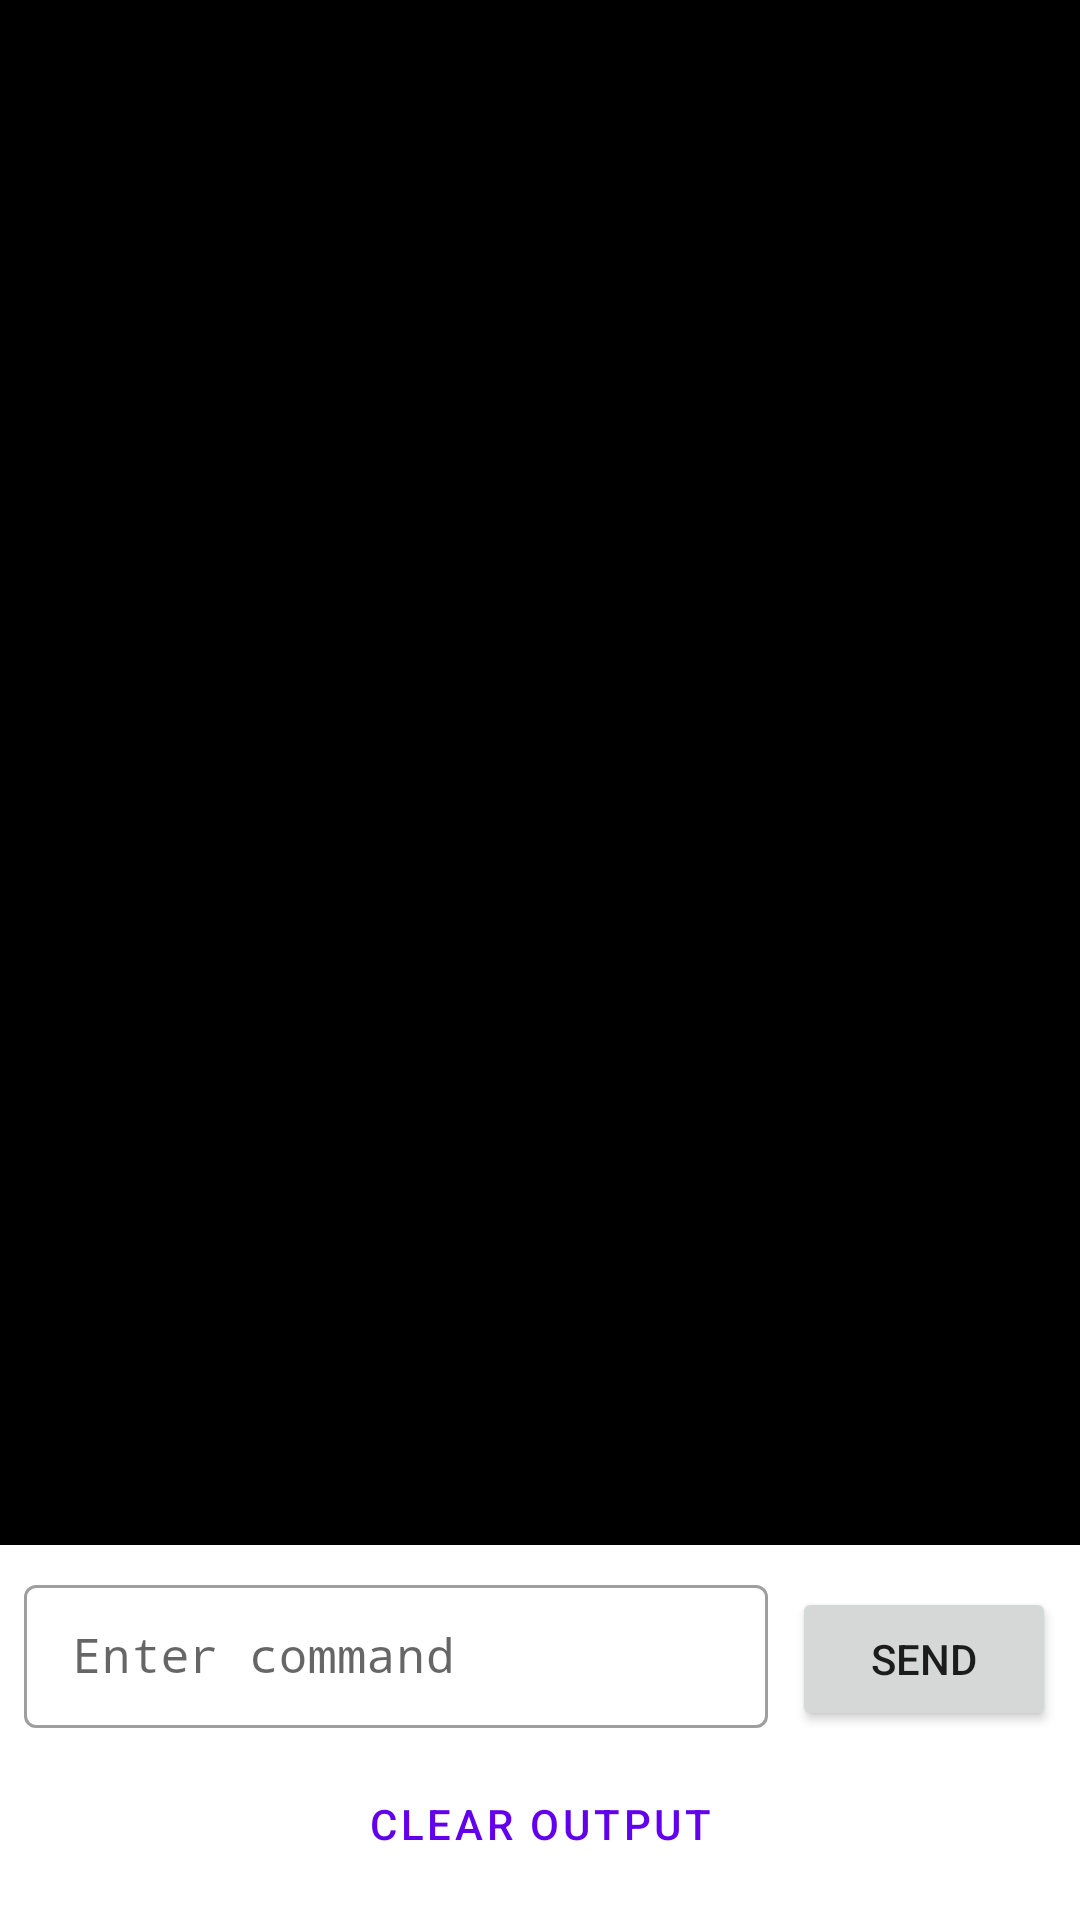

Reconstruct the res/layout file that produces this screen, plus the resources it refers to.
<!-- AndroidManifest.xml: application theme Theme.OpenWattDroid -->
<!-- res/layout/activity_console.xml -->
<?xml version="1.0" encoding="utf-8"?>
<androidx.constraintlayout.widget.ConstraintLayout xmlns:android="http://schemas.android.com/apk/res/android"
    xmlns:app="http://schemas.android.com/apk/res-auto"
    xmlns:tools="http://schemas.android.com/tools"
    android:layout_width="match_parent"
    android:layout_height="match_parent"
    tools:context=".ui.ConsoleActivity">

    <androidx.core.widget.NestedScrollView
        android:id="@+id/scrollView"
        android:layout_width="0dp"
        android:layout_height="0dp"
        android:background="#000000"
        app:layout_constraintBottom_toTopOf="@id/inputContainer"
        app:layout_constraintEnd_toEndOf="parent"
        app:layout_constraintStart_toStartOf="parent"
        app:layout_constraintTop_toTopOf="parent">

        <TextView
            android:id="@+id/tvConsoleOutput"
            android:layout_width="match_parent"
            android:layout_height="wrap_content"
            android:fontFamily="monospace"
            android:padding="8dp"
            android:textColor="#00FF00"
            android:textSize="12sp"
            tools:text="OpenWatt Console\n> /system/sysinfo\nSystem info output..." />
    </androidx.core.widget.NestedScrollView>

    <LinearLayout
        android:id="@+id/inputContainer"
        android:layout_width="0dp"
        android:layout_height="wrap_content"
        android:orientation="vertical"
        android:background="?attr/colorSurface"
        android:elevation="4dp"
        app:layout_constraintBottom_toBottomOf="parent"
        app:layout_constraintEnd_toEndOf="parent"
        app:layout_constraintStart_toStartOf="parent">

        <LinearLayout
            android:layout_width="match_parent"
            android:layout_height="wrap_content"
            android:orientation="horizontal"
            android:padding="8dp">

            <com.google.android.material.textfield.TextInputLayout
                android:layout_width="0dp"
                android:layout_height="wrap_content"
                android:layout_weight="1"
                android:hint="Enter command"
                style="@style/Widget.MaterialComponents.TextInputLayout.OutlinedBox.Dense">

                <com.google.android.material.textfield.TextInputEditText
                    android:id="@+id/etCommand"
                    android:layout_width="match_parent"
                    android:layout_height="wrap_content"
                    android:fontFamily="monospace"
                    android:imeOptions="actionSend"
                    android:inputType="text" />
            </com.google.android.material.textfield.TextInputLayout>

            <Button
                android:id="@+id/btnSend"
                android:layout_width="wrap_content"
                android:layout_height="wrap_content"
                android:layout_marginStart="8dp"
                android:text="Send" />
        </LinearLayout>

        <Button
            android:id="@+id/btnClear"
            android:layout_width="match_parent"
            android:layout_height="wrap_content"
            android:layout_marginStart="8dp"
            android:layout_marginEnd="8dp"
            android:layout_marginBottom="8dp"
            android:text="Clear Output"
            style="@style/Widget.MaterialComponents.Button.OutlinedButton" />
    </LinearLayout>

</androidx.constraintlayout.widget.ConstraintLayout>
<!-- resources referenced by this layout -->
<resources>
  <style name="Theme.OpenWattDroid" parent="Theme.MaterialComponents.DayNight.DarkActionBar">
          <item name="colorPrimary">@color/purple_500</item>
          <item name="colorPrimaryVariant">@color/purple_700</item>
          <item name="colorOnPrimary">@color/white</item>
          <item name="colorSecondary">@color/teal_200</item>
          <item name="colorSecondaryVariant">@color/teal_700</item>
          <item name="colorOnSecondary">@color/black</item>
          <item name="android:statusBarColor">?attr/colorPrimaryVariant</item>
      </style>
  <!-- not gathered from this repository: default colours our renderer supplied (Android Studio template values) -->
  <color name="purple_500">#FF6200EE</color>
  <color name="purple_700">#FF3700B3</color>
  <color name="teal_200">#FF03DAC5</color>
  <color name="teal_700">#FF018786</color>
  <color name="black">#FF000000</color>
  <color name="white">#FFFFFFFF</color>
</resources>
